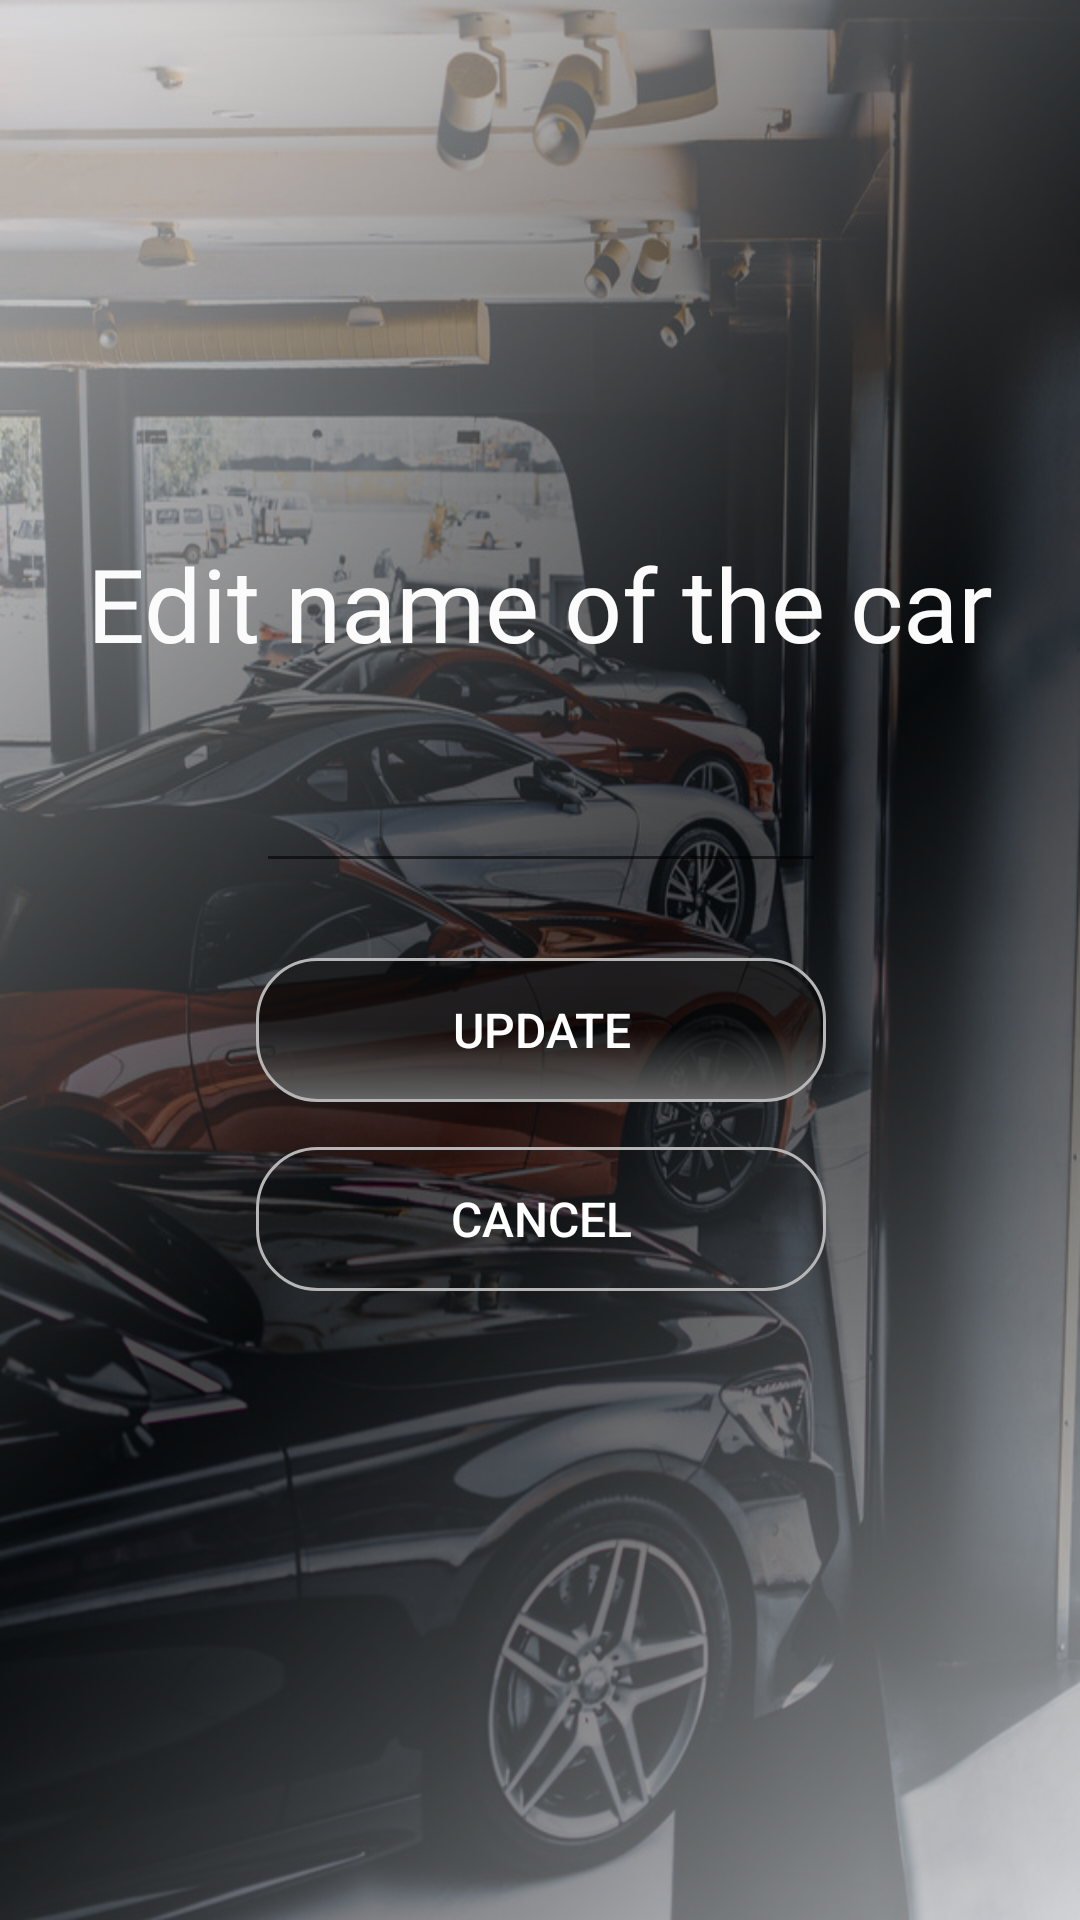

Layout XML and referenced resources for this Android screen:
<!-- AndroidManifest.xml: application theme Theme.ListViewActivity -->
<!-- res/layout/activity_edit_car_name.xml -->
<?xml version="1.0" encoding="utf-8"?>
<androidx.constraintlayout.widget.ConstraintLayout xmlns:android="http://schemas.android.com/apk/res/android"
    xmlns:app="http://schemas.android.com/apk/res-auto"
    xmlns:tools="http://schemas.android.com/tools"
    android:layout_width="match_parent"
    android:layout_height="match_parent"
    android:background="@drawable/bg"
    tools:context=".EditCarName">

    <TextView
        android:textColor="#fbfbfb"
        android:fontFamily="@font/poppins_medium"
        android:textSize="34sp"
        android:id="@+id/textView2"
        android:layout_width="wrap_content"
        android:layout_height="wrap_content"
        android:text="Edit name of the car"
        app:layout_constraintBottom_toBottomOf="parent"
        app:layout_constraintEnd_toEndOf="parent"
        app:layout_constraintStart_toStartOf="parent"
        app:layout_constraintTop_toTopOf="parent"
        app:layout_constraintVertical_bias="0.3" />

    <EditText
        android:textAlignment="center"
        android:textSize="16sp"
        android:fontFamily="@font/poppins_light"
        android:textColor="#fbfbfb"
        android:id="@+id/editCarName"
        android:layout_width="wrap_content"
        android:layout_height="wrap_content"
        android:layout_marginTop="32dp"
        android:ems="10"
        android:inputType="textPersonName"
        app:layout_constraintEnd_toEndOf="@+id/textView2"
        app:layout_constraintStart_toStartOf="@+id/textView2"
        app:layout_constraintTop_toBottomOf="@+id/textView2"
        tools:ignore="SpeakableTextPresentCheck,TouchTargetSizeCheck" />

    <Button
        android:textSize="16sp"
        android:textColor="@color/white"
        android:background="@drawable/button_bg"
        android:id="@+id/updateBtn"
        android:layout_width="0dp"
        android:layout_height="wrap_content"
        android:layout_marginTop="25dp"
        android:text="Update"
        app:layout_constraintEnd_toEndOf="@+id/editCarName"
        app:layout_constraintStart_toStartOf="@+id/editCarName"
        app:layout_constraintTop_toBottomOf="@+id/editCarName" />

    <Button
        android:textSize="16sp"
        android:textColor="@color/white"
        android:background="@drawable/secondary_bg"
        android:id="@+id/cancelBtn"
        android:layout_width="0dp"
        android:layout_height="wrap_content"
        android:layout_marginTop="15dp"
        android:text="Cancel"
        app:layout_constraintEnd_toEndOf="@+id/updateBtn"
        app:layout_constraintStart_toStartOf="@+id/updateBtn"
        app:layout_constraintTop_toBottomOf="@+id/updateBtn" />
</androidx.constraintlayout.widget.ConstraintLayout>
<!-- resources referenced by this layout -->
<resources>
  <!-- drawable bg: png bitmap (drawable, 647956 bytes) -->
  <!-- drawable button_bg (drawable) -->
  <?xml version="1.0" encoding="utf-8"?>
  <shape android:shape="rectangle"  xmlns:android="http://schemas.android.com/apk/res/android">
      <stroke android:width="1dp" android:color="#b6b6b6"/>
      <corners android:radius="20dp"/>
      <size android:width="180dp" android:height="30dp"/>
      <gradient android:startColor="#99040404" android:centerColor="#99000000" android:endColor="#656565" android:angle="-45"/>
  </shape>
  <!-- drawable secondary_bg (drawable) -->
  <?xml version="1.0" encoding="utf-8"?>
  <shape android:shape="rectangle" xmlns:android="http://schemas.android.com/apk/res/android">
      <stroke android:width="1dp" android:color="#b6b6b6"/>
      <corners android:radius="20dp"/>
      <size android:width="180dp" android:height="30dp"/>
  </shape>
  <style name="Theme.ListViewActivity" parent="Theme.AppCompat.DayNight.NoActionBar">
          
          <item name="colorPrimary">@color/purple_500</item>
          <item name="colorPrimaryVariant">@color/purple_700</item>
          <item name="colorOnPrimary">@color/white</item>
          
          <item name="colorSecondary">@color/teal_200</item>
          <item name="colorSecondaryVariant">@color/teal_700</item>
          <item name="colorOnSecondary">@color/black</item>
          
          <item name="android:statusBarColor" tools:targetApi="l">?attr/colorPrimaryVariant</item>
          
      </style>
  <!-- not gathered from this repository: default colours our renderer supplied (Android Studio template values) -->
  <color name="purple_500">#FF6200EE</color>
  <color name="purple_700">#FF3700B3</color>
  <color name="teal_200">#FF03DAC5</color>
  <color name="teal_700">#FF018786</color>
  <color name="black">#FF000000</color>
  <color name="white">#FFFFFFFF</color>
</resources>
